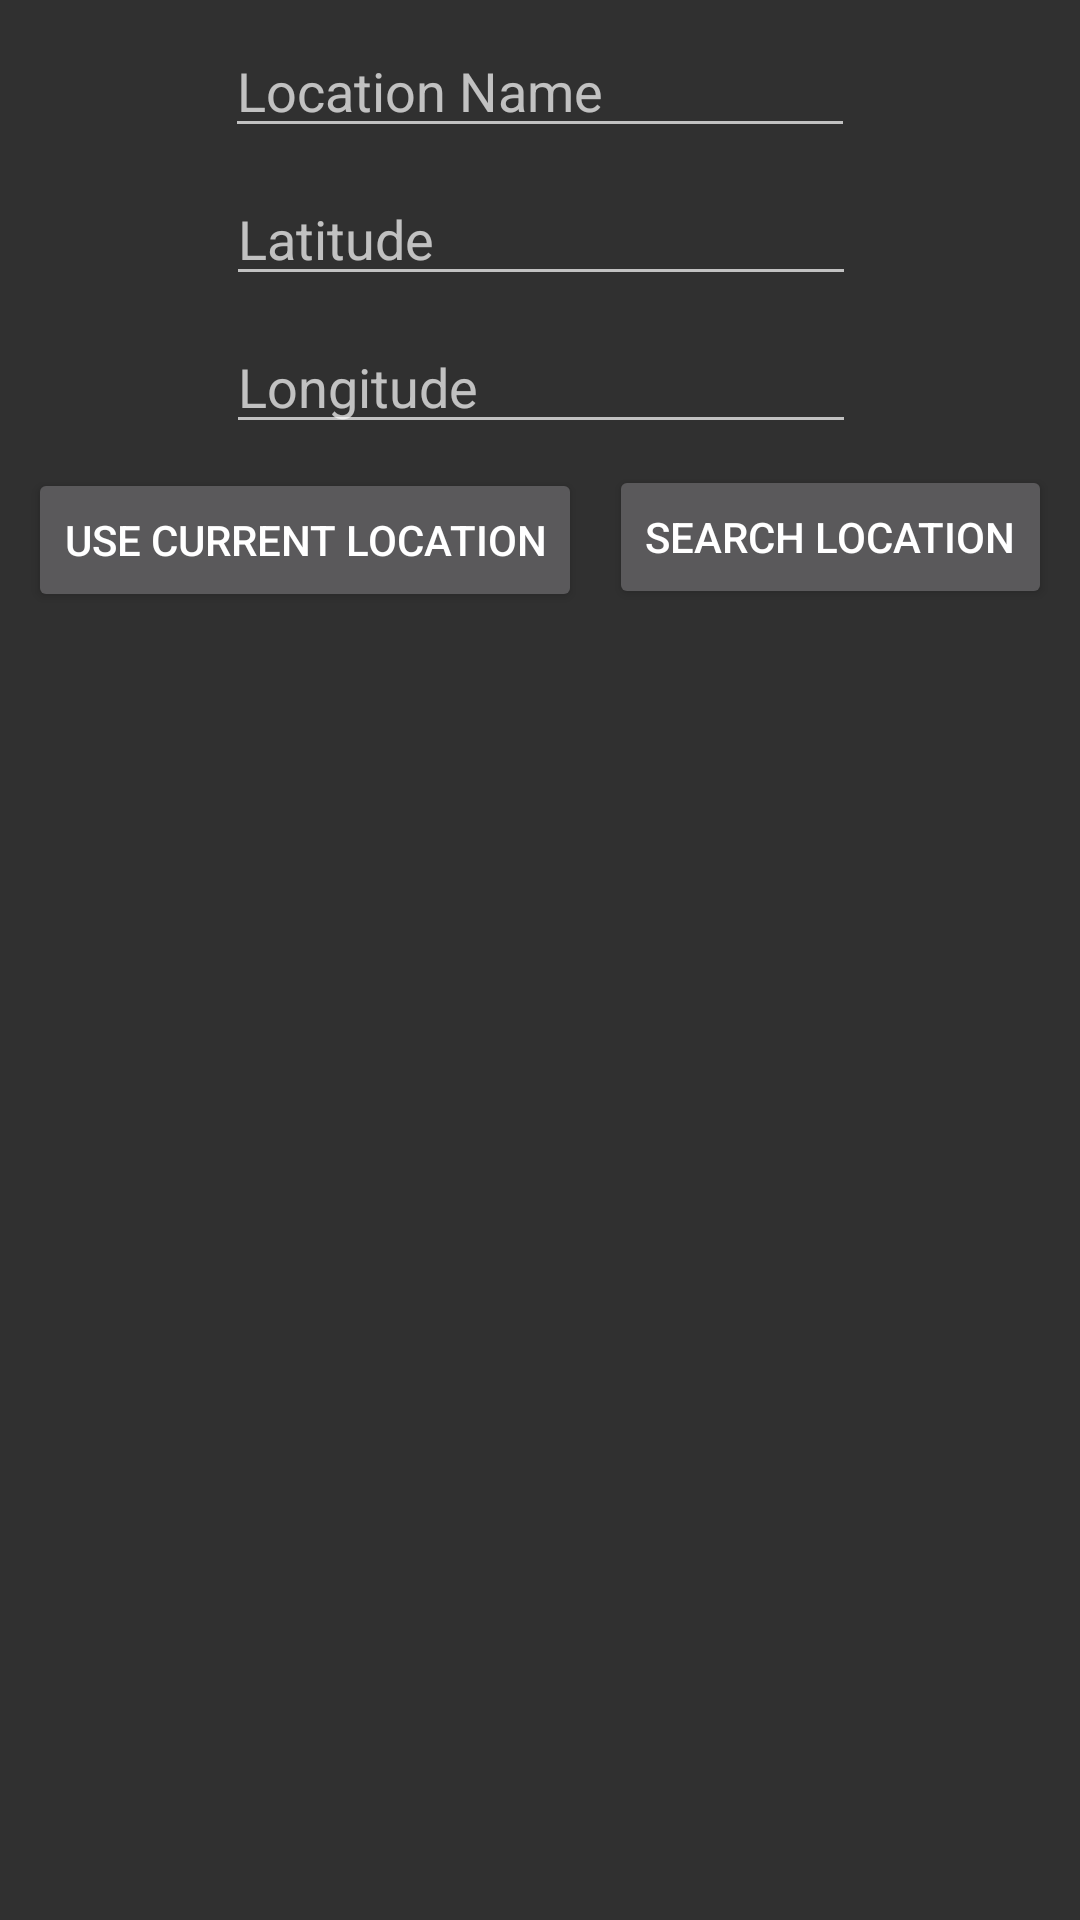

The Android layout XML behind this screen, and the referenced resources:
<!-- AndroidManifest.xml: application theme AppTheme -->
<!-- res/layout/content_add_location.xml -->
<?xml version="1.0" encoding="utf-8"?>
<android.support.constraint.ConstraintLayout
    xmlns:android="http://schemas.android.com/apk/res/android"
    xmlns:app="http://schemas.android.com/apk/res-auto"
    xmlns:tools="http://schemas.android.com/tools"
    android:layout_width="match_parent"
    android:layout_height="match_parent"
    app:layout_behavior="@string/appbar_scrolling_view_behavior"
    tools:context="com.matrix159.finalproject.AddLocationActivity"
    tools:showIn="@layout/activity_add_location">

    <Button
        android:id="@+id/search_location_button"
        android:layout_width="wrap_content"
        android:layout_height="wrap_content"
        android:text="Search Location"
        android:layout_marginTop="7dp"
        app:layout_constraintTop_toBottomOf="@+id/location_longitude"
        app:layout_constraintLeft_toRightOf="@+id/use_location_button"
        app:layout_constraintRight_toRightOf="parent" />

    <EditText
        android:id="@+id/location_latitude"
        android:layout_width="wrap_content"
        android:layout_height="wrap_content"
        android:ems="10"
        android:hint="Latitude"
        android:inputType="numberDecimal"
        android:layout_marginTop="8dp"
        android:layout_marginLeft="8dp"
        app:layout_constraintLeft_toLeftOf="parent"
        android:layout_marginRight="8dp"
        app:layout_constraintRight_toRightOf="parent"
        app:layout_constraintHorizontal_bias="0.503"
        android:layout_marginStart="8dp"
        android:layout_marginEnd="8dp"
        app:layout_constraintTop_toBottomOf="@+id/location_name_edit"/>

    <EditText
        android:id="@+id/location_longitude"
        android:layout_width="wrap_content"
        android:layout_height="wrap_content"
        android:layout_marginLeft="8dp"
        android:layout_marginRight="8dp"
        android:layout_marginTop="8dp"
        android:ems="10"
        android:hint="Longitude"
        android:inputType="numberDecimal"
        app:layout_constraintLeft_toLeftOf="parent"
        app:layout_constraintRight_toRightOf="parent"
        app:layout_constraintTop_toBottomOf="@+id/location_latitude"
        app:layout_constraintHorizontal_bias="0.503"
        android:layout_marginStart="8dp"
        android:layout_marginEnd="8dp" />

    <Button
        android:id="@+id/use_location_button"
        android:layout_width="wrap_content"
        android:layout_height="wrap_content"
        android:text="Use Current Location"
        app:layout_constraintLeft_toLeftOf="parent"
        android:layout_marginTop="8dp"
        app:layout_constraintTop_toBottomOf="@+id/location_longitude"
        app:layout_constraintRight_toLeftOf="@+id/search_location_button" />

    <android.support.v7.widget.RecyclerView
        android:id="@+id/edit_location_recycler"
        android:layout_width="0dp"
        android:layout_height="0dp"
        android:layout_marginBottom="8dp"
        android:layout_marginLeft="8dp"
        android:layout_marginRight="8dp"
        android:layout_marginTop="8dp"
        app:layout_constraintBottom_toBottomOf="parent"
        app:layout_constraintHorizontal_bias="1.0"
        app:layout_constraintLeft_toLeftOf="parent"
        app:layout_constraintRight_toRightOf="parent"
        app:layout_constraintTop_toBottomOf="@+id/use_location_button"
        app:layout_constraintVertical_bias="0.0"/>

    <EditText
        android:id="@+id/location_name_edit"
        android:layout_width="wrap_content"
        android:layout_height="wrap_content"
        android:layout_marginLeft="8dp"
        android:layout_marginRight="8dp"
        android:layout_marginTop="8dp"
        android:ems="10"
        android:hint="Location Name"
        android:inputType="textPersonName"
        app:layout_constraintLeft_toLeftOf="parent"
        app:layout_constraintRight_toRightOf="parent"
        app:layout_constraintTop_toTopOf="parent"/>
</android.support.constraint.ConstraintLayout>
<!-- res/layout/activity_add_location.xml (included above) -->
<?xml version="1.0" encoding="utf-8"?>
<android.support.design.widget.CoordinatorLayout
    xmlns:android="http://schemas.android.com/apk/res/android"
    xmlns:app="http://schemas.android.com/apk/res-auto"
    xmlns:tools="http://schemas.android.com/tools"
    android:layout_width="match_parent"
    android:layout_height="match_parent"
    tools:context="com.matrix159.finalproject.AddLocationActivity">

    <android.support.design.widget.AppBarLayout
        android:layout_width="match_parent"
        android:layout_height="wrap_content"
        android:theme="@style/AppTheme.AppBarOverlay">

        <android.support.v7.widget.Toolbar
            android:id="@+id/toolbar"
            android:layout_width="match_parent"
            android:layout_height="?attr/actionBarSize"
            android:background="?attr/colorPrimary"
            app:popupTheme="@style/AppTheme.PopupOverlay"/>

    </android.support.design.widget.AppBarLayout>

    <include layout="@layout/content_add_location"/>

    <android.support.design.widget.FloatingActionButton
        android:id="@+id/fab"
        android:layout_width="wrap_content"
        android:layout_height="wrap_content"
        android:layout_gravity="bottom|end"
        android:layout_margin="@dimen/fab_margin"
        app:srcCompat="@android:drawable/ic_input_add"
        android:tint="@android:color/white"/>

</android.support.design.widget.CoordinatorLayout>
<!-- resources referenced by this layout -->
<resources>
  <style name="AppTheme.AppBarOverlay" parent="ThemeOverlay.AppCompat.Dark.ActionBar" />
  <style name="AppTheme.PopupOverlay" parent="ThemeOverlay.AppCompat.Light" />
  <style name="AppTheme" parent="Theme.AppCompat.NoActionBar">
          
          <item name="colorPrimary">@color/colorPrimary</item>
          <item name="colorPrimaryDark">@color/colorPrimaryDark</item>
          <item name="colorAccent">@color/colorAccent</item>
      </style>
  <color name="colorPrimary">#3d5afe</color>
  <color name="colorPrimaryDark">#0031ca</color>
  <color name="colorAccent">#FF4081</color>
</resources>
